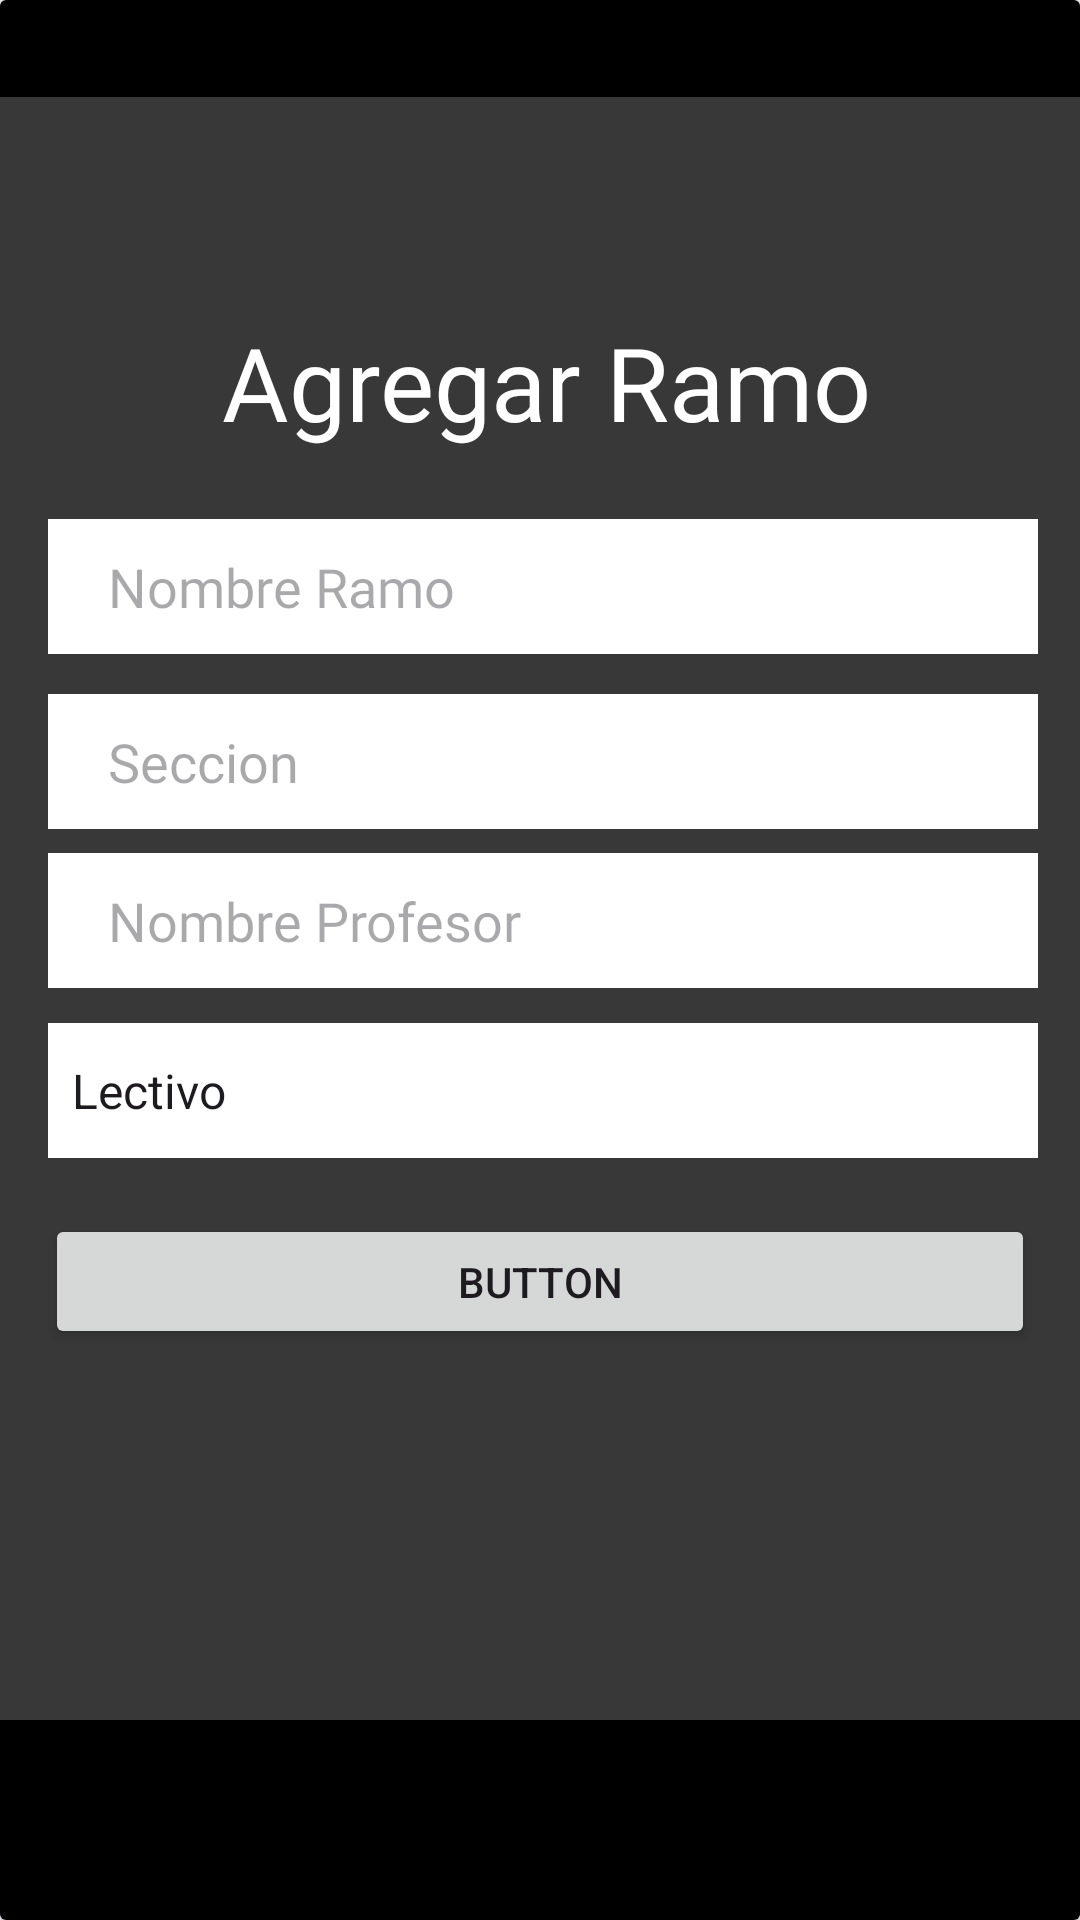

Here is an Android app screen rendered from its layout file. Give the layout XML and the strings, colors and styles it references.
<!-- AndroidManifest.xml: application theme Theme.AppFlowTask01 -->
<!-- res/layout/fragment_ag_ramo.xml -->
<?xml version="1.0" encoding="utf-8"?>
<androidx.cardview.widget.CardView
    xmlns:android="http://schemas.android.com/apk/res/android"
    xmlns:app="http://schemas.android.com/apk/res-auto"
    xmlns:tools="http://schemas.android.com/tools"
    android:layout_width="match_parent"
    android:layout_height="match_parent"
    tools:context=".agRamo">

    <androidx.constraintlayout.widget.ConstraintLayout
        android:layout_width="match_parent"
        android:layout_height="match_parent"
        android:background="@color/black">

        <com.google.android.material.appbar.MaterialToolbar
            android:id="@+id/materialToolbar3"
            android:layout_width="361dp"
            android:layout_height="541dp"
            android:background="@color/gris"
            android:minHeight="?attr/actionBarSize"
            android:theme="?attr/actionBarTheme"
            app:layout_constraintBottom_toBottomOf="parent"
            app:layout_constraintEnd_toEndOf="parent"
            app:layout_constraintHorizontal_bias="0.0"
            app:layout_constraintStart_toStartOf="parent"
            app:layout_constraintTop_toTopOf="parent"
            app:layout_constraintVertical_bias="0.328" />

        <TextView
            android:id="@+id/textView2"
            android:layout_width="364dp"
            android:layout_height="46dp"
            android:fontFamily="@font/roboto_bold"
            android:hint="@string/contraseniaa"
            android:text="@string/agRamo"
            android:textAlignment="center"
            android:textAppearance="@style/TextAppearance.AppCompat.Display1"
            android:textColor="@color/white"
            android:textSize="34sp"
            android:typeface="serif"
            app:layout_constraintBottom_toBottomOf="parent"
            app:layout_constraintEnd_toEndOf="parent"
            app:layout_constraintHorizontal_bias="0.0"
            app:layout_constraintStart_toStartOf="parent"
            app:layout_constraintTop_toTopOf="parent"
            app:layout_constraintVertical_bias="0.176" />

        <EditText
            android:id="@+id/nomRamo"
            style="@style/Widget.AppCompat.AutoCompleteTextView"
            android:layout_width="330dp"
            android:layout_height="45dp"
            android:background="@color/white"
            android:ems="10"
            android:fontFamily="@font/roboto_medium"
            android:hint="@string/nmRamo"
            android:inputType="text"
            android:paddingLeft="20dp"
            app:layout_constraintBottom_toBottomOf="parent"
            app:layout_constraintEnd_toEndOf="parent"
            app:layout_constraintHorizontal_bias="0.533"
            app:layout_constraintStart_toStartOf="parent"
            app:layout_constraintTop_toTopOf="parent"
            app:layout_constraintVertical_bias="0.291" />

        <EditText
            android:id="@+id/secRamo"
            android:layout_width="330dp"
            android:layout_height="45dp"
            android:background="@color/white"
            android:ems="10"
            android:fontFamily="@font/roboto_medium"
            android:hint="@string/scRamo"
            android:inputType="text"
            android:paddingLeft="20dp"
            app:layout_constraintBottom_toBottomOf="parent"
            app:layout_constraintEnd_toEndOf="parent"
            app:layout_constraintHorizontal_bias="0.533"
            app:layout_constraintStart_toStartOf="parent"
            app:layout_constraintTop_toTopOf="parent"
            app:layout_constraintVertical_bias="0.389" />

        <EditText
            android:id="@+id/prRamo"
            android:layout_width="330dp"
            android:layout_height="45dp"
            android:background="@color/white"
            android:ems="10"
            android:fontFamily="@font/roboto_medium"
            android:hint="@string/prRamo"
            android:inputType="text"
            android:paddingLeft="20dp"
            app:layout_constraintBottom_toBottomOf="parent"
            app:layout_constraintEnd_toEndOf="parent"
            app:layout_constraintHorizontal_bias="0.533"
            app:layout_constraintStart_toStartOf="parent"
            app:layout_constraintTop_toTopOf="parent"
            app:layout_constraintVertical_bias="0.478" />

        <Spinner
            android:id="@+id/TipoRamo"
            android:layout_width="330dp"
            android:layout_height="45dp"
            android:background="@color/white"
            android:entries="@array/ramoTipo"
            app:layout_constraintBottom_toBottomOf="parent"
            app:layout_constraintEnd_toEndOf="parent"
            app:layout_constraintHorizontal_bias="0.533"
            app:layout_constraintStart_toStartOf="parent"
            app:layout_constraintTop_toTopOf="parent"
            app:layout_constraintVertical_bias="0.573" />

        <Button
            android:id="@+id/btnAgRamo"
            android:layout_width="330dp"
            android:layout_height="45dp"
            android:text="Button"
            app:layout_constraintBottom_toBottomOf="parent"
            app:layout_constraintEnd_toEndOf="parent"
            app:layout_constraintStart_toStartOf="parent"
            app:layout_constraintTop_toTopOf="parent"
            app:layout_constraintVertical_bias="0.68" />

    </androidx.constraintlayout.widget.ConstraintLayout>

</androidx.cardview.widget.CardView>
<!-- resources referenced by this layout -->
<resources>
  <string-array name="ramoTipo">
          <item>Lectivo</item>
          <item>Practico</item>
      </string-array>
  <color name="black">#FF000000</color>
  <color name="gris">#383838</color>
  <color name="white">#FFFFFFFF</color>
  <string name="agRamo">Agregar Ramo</string>
  <string name="contraseniaa">Contraseña</string>
  <string name="nmRamo">Nombre Ramo</string>
  <string name="prRamo">Nombre Profesor</string>
  <string name="scRamo">Seccion</string>
  <style name="Theme.AppFlowTask01" parent="Base.Theme.AppFlowTask01" />
  <style name="Base.Theme.AppFlowTask01" parent="Theme.Material3.DayNight.NoActionBar">
          
          <item name="colorPrimary">@color/cyan</item>
          <item name="colorSecondary">@color/gris</item>
      </style>
  <color name="cyan">#448aff</color>
</resources>
